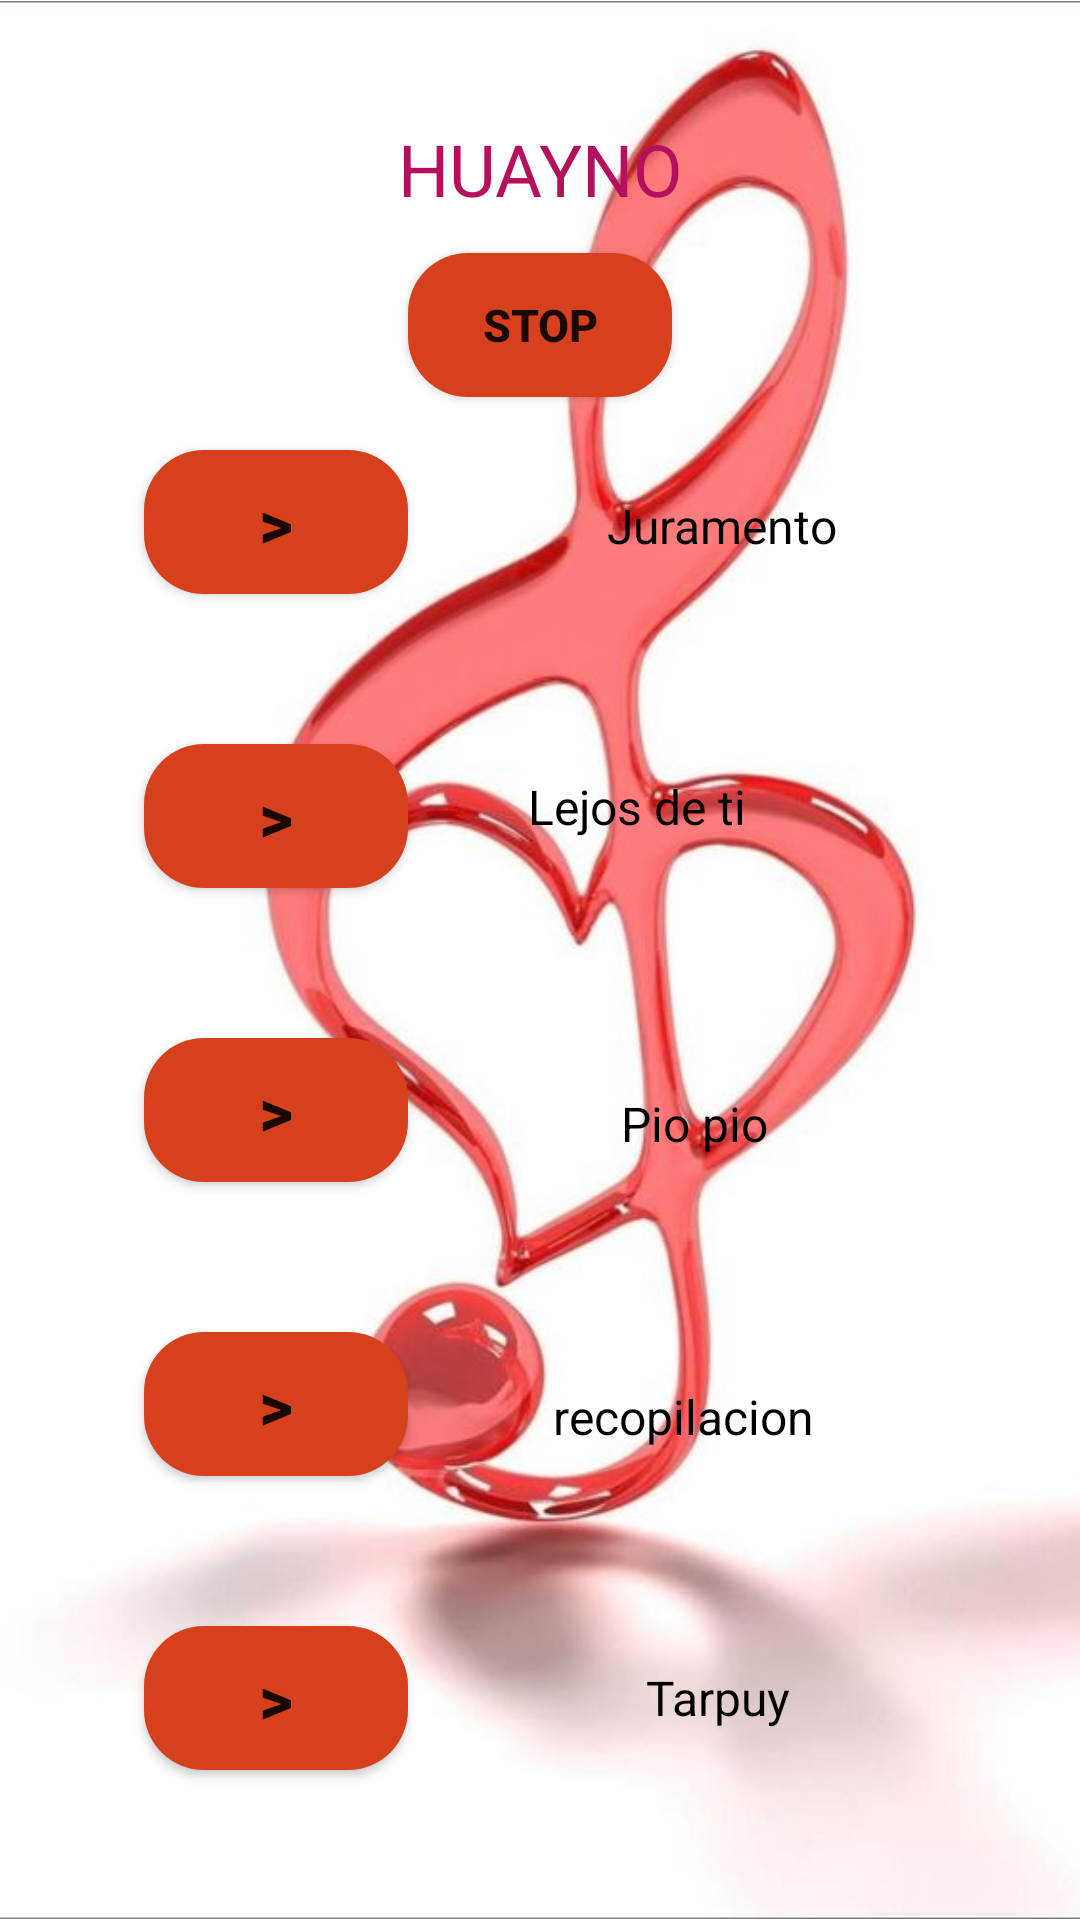

Write the Android layout XML for this screen, with the resource values it uses.
<!-- AndroidManifest.xml: application theme Theme.Limberaudio -->
<!-- res/layout/activity_sonido_huayno.xml -->
<?xml version="1.0" encoding="utf-8"?>
<androidx.constraintlayout.widget.ConstraintLayout xmlns:android="http://schemas.android.com/apk/res/android"
    xmlns:app="http://schemas.android.com/apk/res-auto"
    xmlns:tools="http://schemas.android.com/tools"
    android:layout_width="match_parent"
    android:layout_height="match_parent"
    tools:context=".SonidoHuayno">

    <ImageView
        android:id="@+id/imageView"
        android:layout_width="wrap_content"
        android:layout_height="wrap_content"
        app:layout_constraintStart_toStartOf="parent"
        app:layout_constraintTop_toTopOf="parent"
        app:srcCompat="@drawable/salsa" />

    <TextView
        android:id="@+id/textView"
        android:layout_width="wrap_content"
        android:layout_height="wrap_content"
        android:layout_marginTop="40dp"
        android:text="HUAYNO"
        android:textColor="#B5105D"
        android:textSize="24sp"
        app:layout_constraintEnd_toEndOf="parent"
        app:layout_constraintStart_toStartOf="parent"
        app:layout_constraintTop_toTopOf="parent" />

    <Button
        android:id="@+id/stop"
        android:layout_width="wrap_content"
        android:layout_height="wrap_content"
        android:layout_marginTop="12dp"
        android:background="@drawable/custom_play"
        android:text="stop"
        android:textSize="15sp"
        android:textStyle="bold"
        app:backgroundTint="@null"
        app:layout_constraintEnd_toEndOf="parent"
        app:layout_constraintStart_toStartOf="parent"
        app:layout_constraintTop_toBottomOf="@+id/textView" />

    <Button
        android:id="@+id/ms1"
        android:layout_width="wrap_content"
        android:layout_height="wrap_content"
        android:layout_marginStart="48dp"
        android:layout_marginTop="150dp"
        android:background="@drawable/custom_play"
        android:text=">"
        android:textSize="22sp"
        android:textStyle="bold"
        app:backgroundTint="@null"
        app:layout_constraintStart_toStartOf="parent"
        app:layout_constraintTop_toTopOf="parent"
        tools:ignore="OnClick" />

    <Button
        android:id="@+id/ms2"
        android:layout_width="wrap_content"
        android:layout_height="wrap_content"
        android:layout_marginStart="48dp"
        android:layout_marginTop="50dp"
        android:background="@drawable/custom_play"
        android:text=">"
        android:textSize="22sp"
        android:textStyle="bold"
        app:backgroundTint="@null"
        app:layout_constraintStart_toStartOf="parent"
        app:layout_constraintTop_toBottomOf="@+id/ms1" />

    <Button
        android:id="@+id/ms3"
        android:layout_width="wrap_content"
        android:layout_height="wrap_content"
        android:layout_marginStart="48dp"
        android:layout_marginTop="50dp"
        android:background="@drawable/custom_play"
        android:text=">"
        android:textSize="22sp"
        android:textStyle="bold"
        app:backgroundTint="@null"
        app:layout_constraintStart_toStartOf="parent"
        app:layout_constraintTop_toBottomOf="@+id/ms2" />

    <Button
        android:id="@+id/ms4"
        android:layout_width="wrap_content"
        android:layout_height="wrap_content"
        android:layout_marginStart="48dp"
        android:layout_marginTop="50dp"
        android:background="@drawable/custom_play"
        android:text=">"
        android:textSize="22sp"
        android:textStyle="bold"
        app:backgroundTint="@null"
        app:layout_constraintStart_toStartOf="parent"
        app:layout_constraintTop_toBottomOf="@+id/ms3" />

    <Button
        android:id="@+id/ms5"
        android:layout_width="wrap_content"
        android:layout_height="wrap_content"
        android:layout_marginStart="48dp"
        android:layout_marginTop="50dp"
        android:background="@drawable/custom_play"
        android:text=">"
        android:textSize="22sp"
        android:textStyle="bold"
        app:backgroundTint="@null"
        app:layout_constraintStart_toStartOf="parent"
        app:layout_constraintTop_toBottomOf="@+id/ms4" />

    <TextView
        android:id="@+id/textView2"
        android:layout_width="wrap_content"
        android:layout_height="wrap_content"
        android:layout_marginTop="92dp"
        android:backgroundTint="#090909"
        android:text="Juramento"
        android:textColor="#000000"
        android:textSize="16sp"
        app:layout_constraintEnd_toEndOf="parent"
        app:layout_constraintHorizontal_bias="0.45"
        app:layout_constraintStart_toEndOf="@+id/ms1"
        app:layout_constraintTop_toBottomOf="@+id/textView" />

    <TextView
        android:id="@+id/textView3"
        android:layout_width="wrap_content"
        android:layout_height="wrap_content"
        android:layout_marginTop="72dp"
        android:backgroundTint="#090909"
        android:text="Lejos de ti  "
        android:textColor="#000000"
        android:textSize="16sp"
        app:layout_constraintEnd_toEndOf="parent"
        app:layout_constraintHorizontal_bias="0.28"
        app:layout_constraintStart_toEndOf="@+id/ms2"
        app:layout_constraintTop_toBottomOf="@+id/textView2" />

    <TextView
        android:id="@+id/textView4"
        android:layout_width="wrap_content"
        android:layout_height="wrap_content"
        android:layout_marginTop="84dp"
        android:backgroundTint="#090909"
        android:text="Pio pio"
        android:textColor="#000000"
        android:textSize="16sp"
        app:layout_constraintEnd_toEndOf="parent"
        app:layout_constraintHorizontal_bias="0.405"
        app:layout_constraintStart_toEndOf="@+id/ms3"
        app:layout_constraintTop_toBottomOf="@+id/textView3" />

    <TextView
        android:id="@+id/textView5"
        android:layout_width="wrap_content"
        android:layout_height="wrap_content"
        android:layout_marginTop="76dp"
        android:backgroundTint="#090909"
        android:text="recopilacion"
        android:textColor="#000000"
        android:textSize="16sp"
        app:layout_constraintEnd_toEndOf="parent"
        app:layout_constraintHorizontal_bias="0.354"
        app:layout_constraintStart_toEndOf="@+id/ms4"
        app:layout_constraintTop_toBottomOf="@+id/textView4" />

    <TextView
        android:id="@+id/textView6"
        android:layout_width="wrap_content"
        android:layout_height="wrap_content"
        android:layout_marginTop="72dp"
        android:backgroundTint="#090909"
        android:text="Tarpuy"
        android:textColor="#000000"
        android:textSize="16sp"
        app:layout_constraintEnd_toEndOf="parent"
        app:layout_constraintHorizontal_bias="0.452"
        app:layout_constraintStart_toEndOf="@+id/ms5"
        app:layout_constraintTop_toBottomOf="@+id/textView5" />


</androidx.constraintlayout.widget.ConstraintLayout>
<!-- resources referenced by this layout -->
<resources>
  <!-- drawable custom_play (drawable) -->
  <?xml version="1.0" encoding="utf-8"?>
  <shape xmlns:android="http://schemas.android.com/apk/res/android">
  
      <solid
          android:color="#D7401D"
          />
      <corners
          android:radius="20dp"
          />
  
  </shape>
  <!-- drawable salsa: jpg bitmap (drawable-v24, 32341 bytes) -->
  <style name="Theme.Limberaudio" parent="Theme.MaterialComponents.DayNight.DarkActionBar">
          
          <item name="colorPrimary">@color/purple_500</item>
          <item name="colorPrimaryVariant">@color/purple_700</item>
          <item name="colorOnPrimary">@color/white</item>
          
          <item name="colorSecondary">@color/teal_200</item>
          <item name="colorSecondaryVariant">@color/teal_700</item>
          <item name="colorOnSecondary">@color/black</item>
          
          <item name="android:statusBarColor" tools:targetApi="l">?attr/colorPrimaryVariant</item>
          
      </style>
  <!-- not gathered from this repository: default colours our renderer supplied (Android Studio template values) -->
  <color name="purple_500">#FF6200EE</color>
  <color name="purple_700">#FF3700B3</color>
  <color name="teal_200">#FF03DAC5</color>
  <color name="teal_700">#FF018786</color>
  <color name="black">#FF000000</color>
  <color name="white">#FFFFFFFF</color>
</resources>
